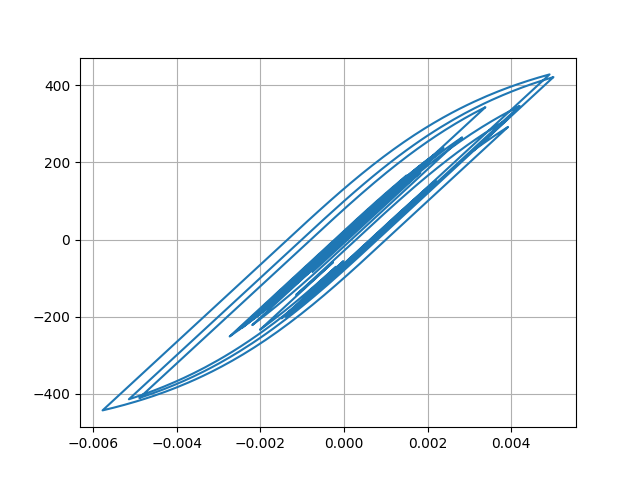

Data behind this chart, as committed beside it:
Desplacment, Force
0.0, 0.0
-8.114964027152894e-07, -0.08115
-3.1098584750417836e-06, -0.311
-6.747499515330723e-06, -0.6747
-1.172949495858724e-05, -1.173
-1.802919861130458e-05, -1.803
-2.5488818464672278e-05, -2.549
-3.3823866044901345e-05, -3.382
-4.2583350179451675e-05, -4.258
-5.127719382346318e-05, -5.128
-5.948601559248596e-05, -5.948
-6.687490552131743e-05, -6.687
-7.319697435779012e-05, -7.319
-7.836659413879331e-05, -7.836
-8.256886141099492e-05, -8.256
-8.610365671381714e-05, -8.61
-8.928443157347885e-05, -8.928
-9.240678508203743e-05, -9.24
-9.57250713162803e-05, -9.571
-9.935136579261873e-05, -9.934
-0.0001031, -10.3
-0.0001065, -10.65
-0.0001092, -10.91
-0.0001106, -11.05
-0.0001101, -11.01
-0.0001074, -10.73
-0.0001023, -10.22
-9.503351917180897e-05, -9.502
-8.615654027427625e-05, -8.614
-7.621682097934991e-05, -7.62
-6.571292425772965e-05, -6.57
-5.511663179444364e-05, -5.51
-4.493333644225015e-05, -4.492
-3.552479216967138e-05, -3.551
-2.6939257916664304e-05, -2.692
-1.8977933357474396e-05, -1.896
-1.1061797266321714e-05, -1.104
-2.5014018520531575e-06, -0.2484
7.333302245931114e-06, 0.7351
1.894313936117323e-05, 1.896
3.2499483304440246e-05, 3.252
4.79522727499157e-05, 4.797
6.501527088944667e-05, 6.503
8.31139090679542e-05, 8.312
0.000101, 10.1
0.0001174, 11.74
0.0001309, 13.09
0.0001405, 14.05
0.0001464, 14.64
0.0001491, 14.9
0.0001493, 14.92
0.000148, 14.8
0.0001464, 14.64
0.0001452, 14.52
0.0001456, 14.56
0.0001484, 14.84
0.0001539, 15.38
0.0001621, 16.21
0.0001728, 17.28
0.0001855, 18.55
... 2,941 more rows
